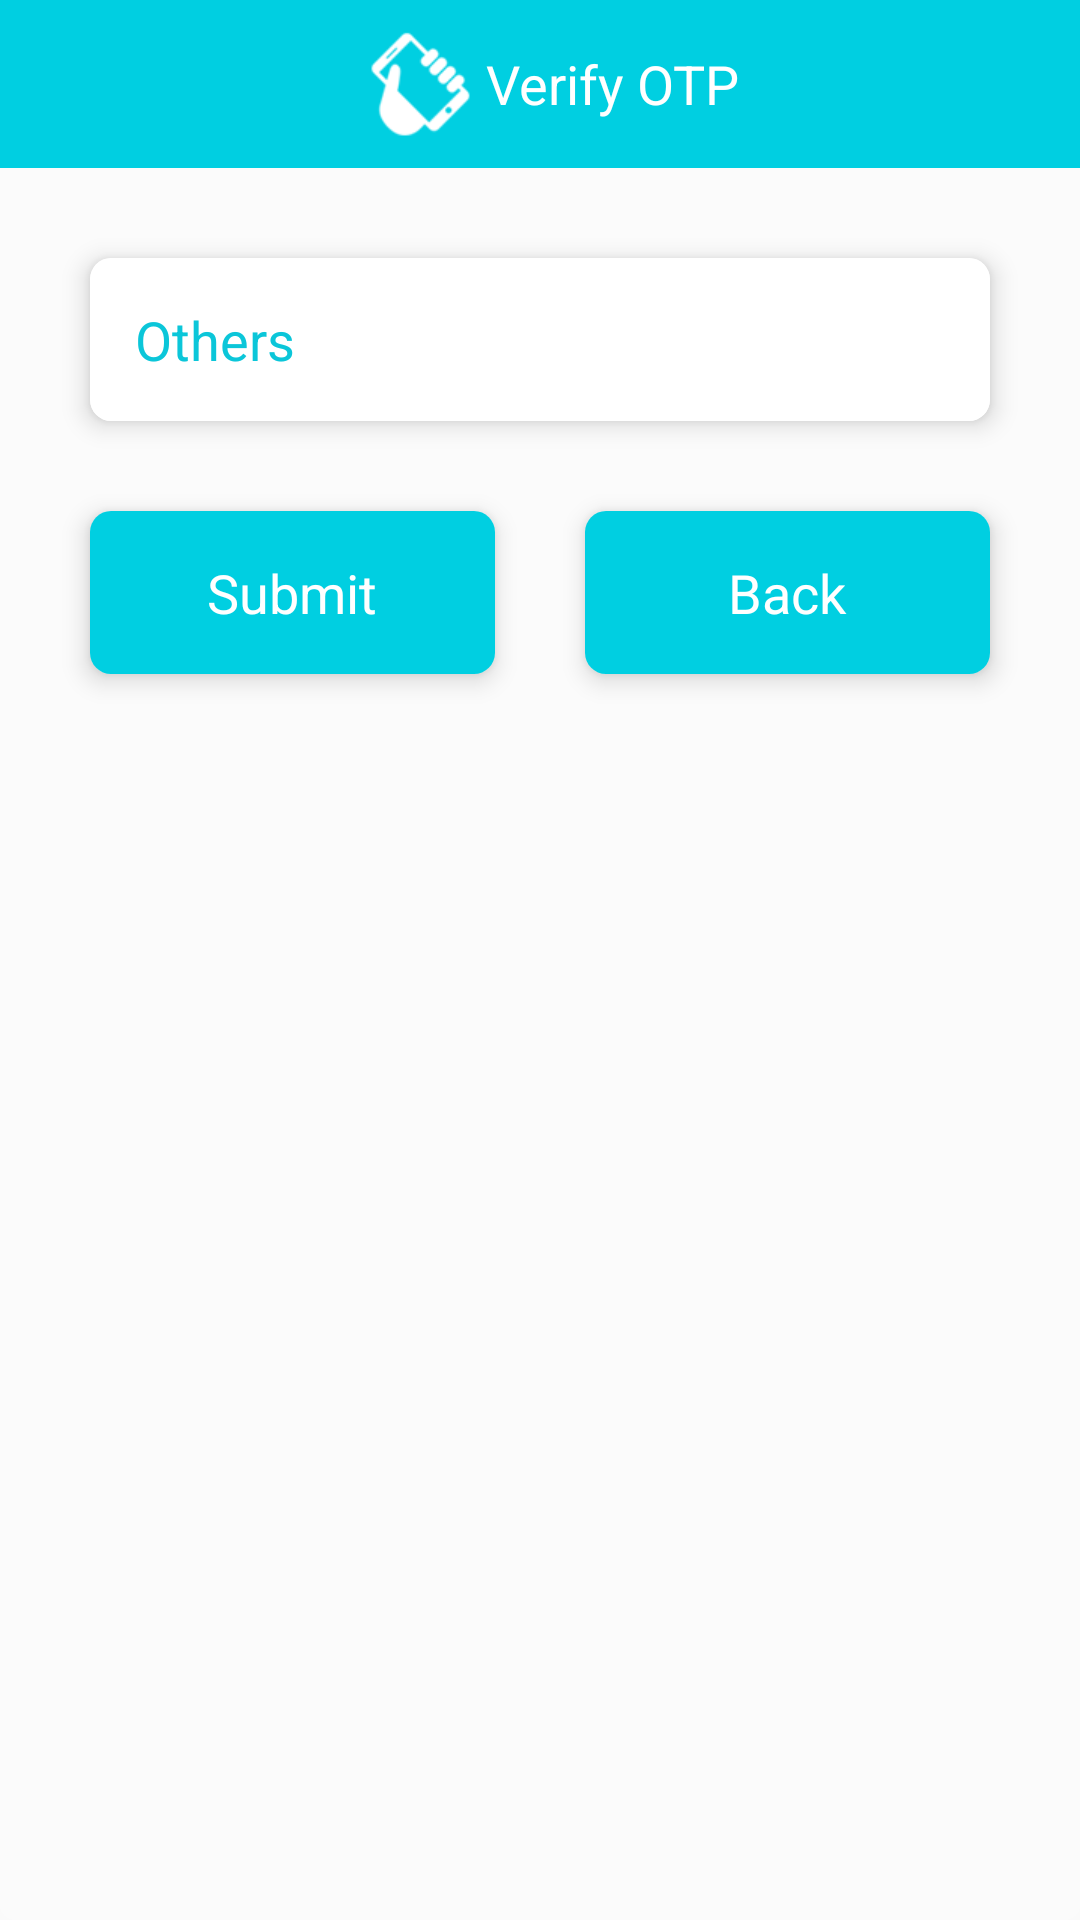

Produce the Android XML layout that renders to this screen, including the resource entries it uses.
<!-- AndroidManifest.xml: application theme AppTheme -->
<!-- res/layout/customdialog_others.xml -->
<?xml version="1.0" encoding="utf-8"?>
<RelativeLayout xmlns:android="http://schemas.android.com/apk/res/android"
    xmlns:app="http://schemas.android.com/apk/res-auto"
    android:layout_width="match_parent"
    android:layout_height="wrap_content"
    android:background="@drawable/border_doctor_list_corner">
    <include layout="@layout/actionbar_doctor_list"></include>

    <RelativeLayout
        android:id="@+id/relative"
        android:layout_width="match_parent"
        android:layout_height="wrap_content"
        android:layout_below="@+id/actionbar_top"
        android:padding="@dimen/home_screen_padding">


        <android.support.v7.widget.CardView
            android:id="@+id/card_view_visitor_submit"
            android:layout_width="match_parent"
            android:layout_height="wrap_content"
            android:layout_margin="@dimen/home_screen_padding"
            android:padding="@dimen/home_screen_padding"
            app:cardCornerRadius="@dimen/cardCornerRadius"
            app:cardElevation="@dimen/cardElevation"
            app:cardPreventCornerOverlap="false"
            app:contentPadding="0dp">


            <EditText
                android:id="@+id/ed_search"
                android:layout_width="match_parent"
                android:layout_height="wrap_content"
                android:background="#fff"
                android:hint="Others"
                android:inputType="number"
                android:textColorHint="@color/edittextcolor"
                android:textColor="@color/edittextcolor"
                android:padding="@dimen/home_screen_padding" />

        </android.support.v7.widget.CardView>




            <LinearLayout
                android:layout_width="match_parent"
                android:layout_height="wrap_content"
                android:orientation="horizontal"
                android:layout_below="@+id/card_view_visitor_submit"
                android:weightSum="2">


                <android.support.v7.widget.CardView
                    android:id="@+id/card_view_visitor_done"
                    android:layout_width="0sp"
                    android:layout_weight="1"
                    android:layout_height="wrap_content"
                    android:layout_margin="@dimen/home_screen_padding"
                    android:padding="@dimen/home_screen_padding"
                    app:cardCornerRadius="@dimen/cardCornerRadius"
                    app:cardElevation="@dimen/cardElevation"
                    app:cardPreventCornerOverlap="false"
                    app:contentPadding="0dp">

                <TextView
                    android:id="@+id/tv_done"
                    android:layout_width="match_parent"
                    android:layout_height="wrap_content"
                    android:background="@color/button_color"
                    android:gravity="center"
                    android:padding="@dimen/home_screen_padding"
                    android:text="Submit"
                    android:textColor="#fff"
                    android:textSize="@dimen/event_title_text_size" />
                </android.support.v7.widget.CardView>
                <android.support.v7.widget.CardView
                    android:id="@+id/card_view_visitor_back"
                    android:layout_width="0sp"
                    android:layout_weight="1"
                    android:layout_height="wrap_content"
                    android:layout_margin="@dimen/home_screen_padding"
                    android:padding="@dimen/home_screen_padding"
                    app:cardCornerRadius="@dimen/cardCornerRadius"
                    app:cardElevation="@dimen/cardElevation"
                    app:cardPreventCornerOverlap="false"
                    app:contentPadding="0dp">
                <TextView
                    android:id="@+id/tv_back"
                    android:layout_width="match_parent"
                    android:layout_height="wrap_content"
                    android:background="@color/button_color"
                    android:gravity="center"
                    android:padding="@dimen/home_screen_padding"
                    android:text="Back"
                    android:textColor="#fff"
                    android:textSize="@dimen/event_title_text_size" />

        </android.support.v7.widget.CardView>
            </LinearLayout>
    </RelativeLayout>


</RelativeLayout>
<!-- res/layout/actionbar_doctor_list.xml (included above) -->
<?xml version="1.0" encoding="utf-8"?>
<LinearLayout xmlns:android="http://schemas.android.com/apk/res/android"
    android:layout_width="match_parent"
    android:layout_height="wrap_content"
    android:background="@color/button_color"
    android:id="@+id/actionbar_top"
    android:orientation="horizontal">

    <LinearLayout
        android:layout_width="match_parent"
        android:layout_height="?actionBarSize"
        android:orientation="horizontal"
        android:weightSum="2"
        >

        <LinearLayout
            android:layout_width="0sp"
            android:layout_weight="0.9"
            android:layout_height="?actionBarSize"
            android:orientation="horizontal"
            android:gravity="end"
            >
        <ImageView
            android:layout_width="wrap_content"
            android:src="@mipmap/otp_icon"
            android:layout_gravity="center"
            android:layout_height="wrap_content" />
        </LinearLayout>
        <TextView
            android:id="@+id/tv_title"
            android:layout_width="0sp"
            android:layout_weight="1.1"
            android:layout_height="?actionBarSize"
            android:gravity="center_vertical"
            android:text="Verify OTP"
            android:textColor="@android:color/white"
            android:textSize="@dimen/event_title_text_size" />
    </LinearLayout>
</LinearLayout>
<!-- resources referenced by this layout -->
<resources>
  <color name="button_color">#00cfe1</color>
  <color name="edittextcolor">#0bc6d9</color>
  <dimen name="cardCornerRadius">7sp</dimen>
  <dimen name="cardElevation">5sp</dimen>
  <dimen name="event_title_text_size">18sp</dimen>
  <dimen name="home_screen_padding">15sp</dimen>
  <!-- drawable border_doctor_list_corner (drawable) -->
  <shape xmlns:android="http://schemas.android.com/apk/res/android"
      android:shape="rectangle">
      <gradient android:startColor="#50ffffff"
          android:endColor="#50ffffff"
          android:centerColor="#50ffffff"
          android:angle="270" />
      <corners android:radius="5dp"/>
      <stroke android:width="0dp" android:color="@android:color/holo_red_dark" />
  </shape>
  <!-- mipmap otp_icon: png bitmap (mipmap-hdpi, 1905 bytes) -->
  <style name="AppTheme" parent="Theme.AppCompat.Light.DarkActionBar">
          
          <item name="colorPrimary">@color/colorPrimary</item>
          <item name="colorPrimaryDark">@color/colorPrimaryDark</item>
          <item name="colorAccent">@color/colorAccent</item>
      </style>
  <color name="colorPrimary">#4e99ba</color>
  <color name="colorPrimaryDark">#032e3f</color>
  <color name="colorAccent">#4e99ba</color>
</resources>
